Run: headless pygame with SDL's dummy video driver; simulated clock (each Clock.tick advances the game by its frame time, no real sleeping); random seed 0; keys injected as events and as key.get_pressed() state; no mouse input.
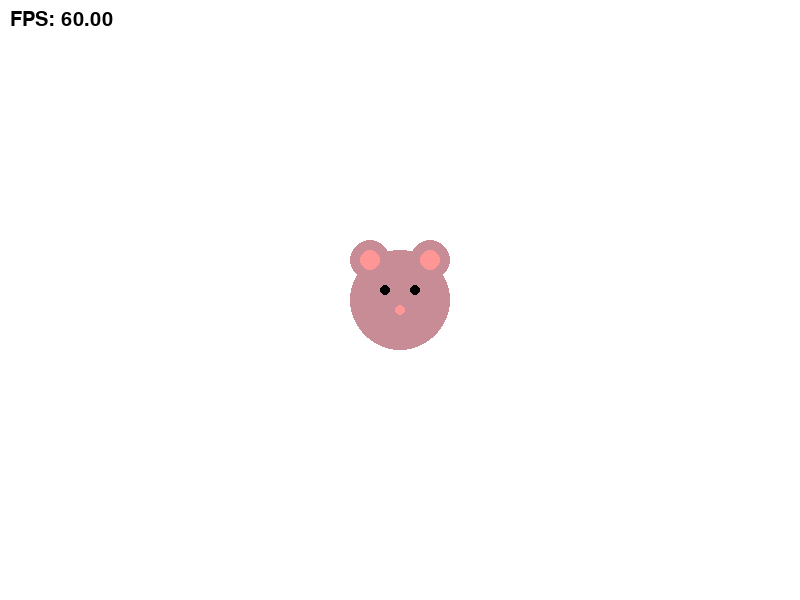
Frame 1 of 4 · flips 1–60 · no input
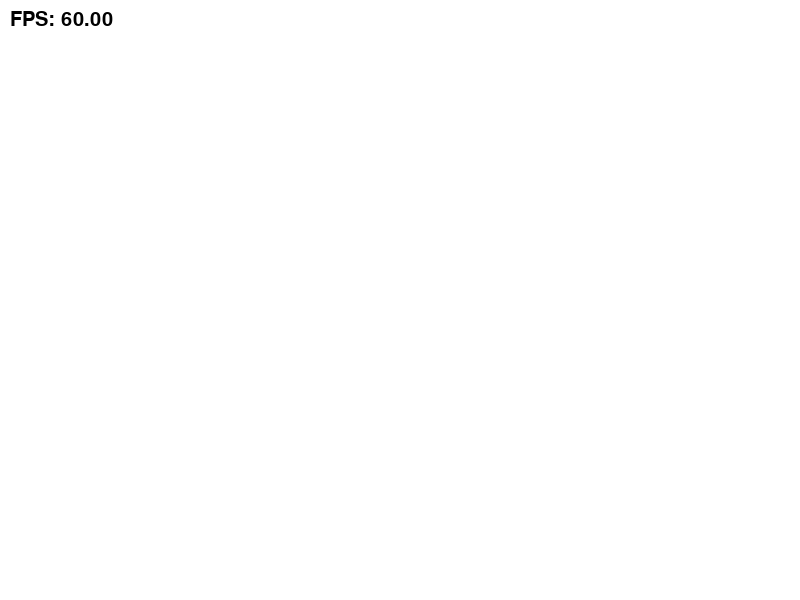
Frame 2 of 4 · flips 61–180 · tapped SPACE, RETURN · held RIGHT (→), D
Frame 3 of 4 · flips 181–300 · held DOWN (↓), S · screen unchanged from frame 2, image omitted
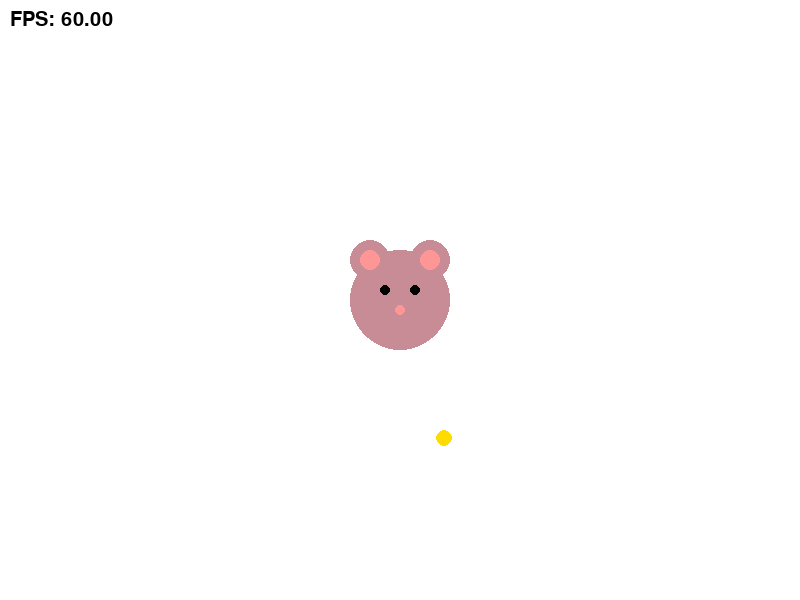
Frame 4 of 4 · flips 301–420 · held LEFT (←), A, UP (↑), W

The pygame program that drew these frames:

import pygame
import sys
import random

pygame.init()
screen = pygame.display.set_mode((800, 600))
pygame.display.set_caption("My First Pygame")

WHITE = (255, 255, 255)
GRAY = (200, 140, 150)
BLACK = (0, 0, 0)
PINK = (255, 150, 150)
YELLOW = (255, 220, 0)

clock = pygame.time.Clock()
font = pygame.font.SysFont(None, 30)

# 위치 변수
x = 400
y = 300

# ✅ 치즈 리스트
cheeses = []  # 각 치즈는 [x, y, size]
last_spawn_time = pygame.time.get_ticks()

running = True
while running:
    for event in pygame.event.get():
        if event.type == pygame.QUIT:
            running = False

    # 키 입력 처리
    keys = pygame.key.get_pressed()
    if keys[pygame.K_LEFT]:
        x -= 5
    if keys[pygame.K_RIGHT]:
        x += 5
    if keys[pygame.K_UP]:
        y -= 5
    if keys[pygame.K_DOWN]:
        y += 5

    # ✅ 5초마다 새 치즈 추가
    current_time = pygame.time.get_ticks()
    if current_time - last_spawn_time > 5000:
        new_cheese = [
            random.randint(50, 750),
            random.randint(50, 550),
            random.randint(5, 10)
        ]
        cheeses.append(new_cheese)
        last_spawn_time = current_time

    # ✅ 충돌 체크
    for cheese in cheeses[:]:  # 리스트 복사해서 순회
        distance = ((x - cheese[0])**2 + (y - cheese[1])**2) ** 0.5
        if distance < 50 + cheese[2]:
            cheeses.remove(cheese)  # 닿으면 제거

    screen.fill(WHITE)

    # 🧀 모든 치즈 그리기
    for cheese in cheeses:
        pygame.draw.circle(screen, YELLOW, (cheese[0], cheese[1]), cheese[2])

    # 🐭 생쥐
    pygame.draw.circle(screen, GRAY, (x, y), 50)
    pygame.draw.circle(screen, GRAY, (x - 30, y - 40), 20)
    pygame.draw.circle(screen, GRAY, (x + 30, y - 40), 20)
    pygame.draw.circle(screen, PINK, (x - 30, y - 40), 10)
    pygame.draw.circle(screen, PINK, (x + 30, y - 40), 10)
    pygame.draw.circle(screen, BLACK, (x - 15, y - 10), 5)
    pygame.draw.circle(screen, BLACK, (x + 15, y - 10), 5)
    pygame.draw.circle(screen, PINK, (x, y + 10), 5)

    # fps 표시
    fps = clock.get_fps()
    fps_text = font.render(f"FPS: {fps:.2f}", True, BLACK)
    screen.blit(fps_text, (10, 10))

    pygame.display.flip()
    clock.tick(60)

pygame.quit()
sys.exit()
